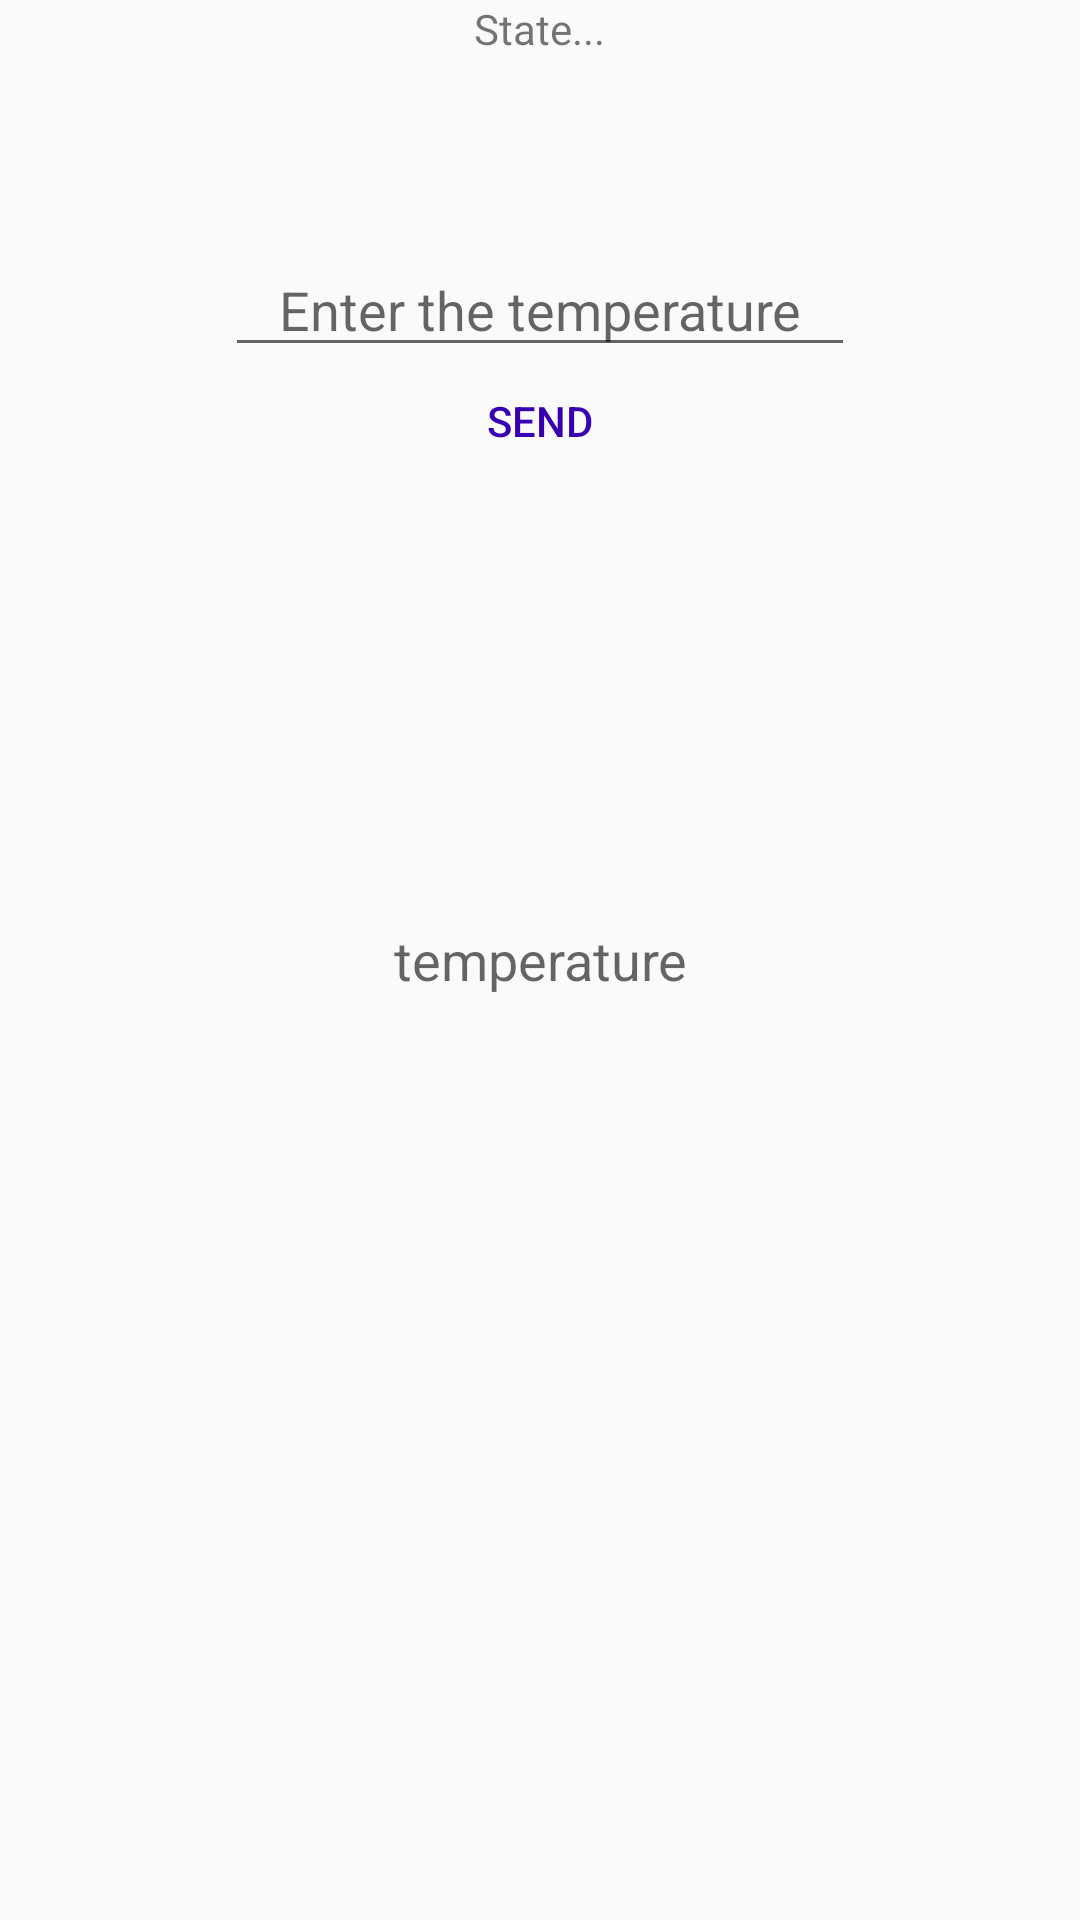

Produce the Android XML layout that renders to this screen, including the resource entries it uses.
<!-- AndroidManifest.xml: application theme AppTheme -->
<!-- res/layout/content_main.xml -->
<?xml version="1.0" encoding="utf-8"?>
<RelativeLayout
    xmlns:android="http://schemas.android.com/apk/res/android"
    xmlns:app="http://schemas.android.com/apk/res-auto"
    xmlns:tools="http://schemas.android.com/tools"
    android:layout_width="match_parent"
    android:layout_height="match_parent"
    android:paddingBottom="@dimen/activity_vertical_margin"
    android:paddingLeft="@dimen/activity_horizontal_margin"
    android:paddingRight="@dimen/activity_horizontal_margin"
    android:paddingTop="@dimen/activity_vertical_margin"
    app:layout_behavior="@string/appbar_scrolling_view_behavior"
    tools:context="com.android.shiz.temperaturemonitor.MainActivity"
    tools:showIn="@layout/activity_main">
    <TextView
        android:layout_width="wrap_content"
        android:layout_height="wrap_content"
        android:textAppearance="?android:attr/textAppearanceSmall"
        android:text="State..."
        android:id="@+id/stateView"
        android:layout_alignParentTop="true"
        android:layout_centerHorizontal="true"/>

    <EditText
        android:layout_width="wrap_content"
        android:layout_height="wrap_content"
        android:inputType="numberDecimal"
        android:ems="10"
        android:id="@+id/temperatureText"
        android:layout_marginTop="81dp"
        android:hint="@string/enter_temperature"
        android:textAlignment="center"
        android:layout_centerHorizontal="true"/>

    <Button
        android:layout_width="match_parent"
        android:layout_height="36dp"
        android:id="@+id/sendButton"
        android:text="@string/send"
        android:textSize="14sp"
        android:src="@android:drawable/btn_dialog"
        android:background="?attr/selectableItemBackground"
        android:backgroundTint="@color/colorPrimaryDark"
        android:textColor="@color/colorPrimaryDark"
        android:theme="@style/Widget.AppCompat.Button.Colored"
        android:layout_below="@+id/temperatureText"
        android:layout_alignParentLeft="true"
        android:layout_alignParentStart="true"/>

    <TextView
        android:layout_width="match_parent"
        android:layout_height="wrap_content"
        android:id="@+id/textViewTemperature"
        android:textSize="18sp"
        android:textAlignment="center"

        android:hint="temperature"
        android:layout_alignParentRight="true"
        android:layout_alignParentEnd="true"
        android:layout_centerVertical="true"/>



</RelativeLayout>
<!-- res/layout/activity_main.xml (included above) -->
<?xml version="1.0" encoding="utf-8"?>
<android.support.design.widget.CoordinatorLayout
    xmlns:android="http://schemas.android.com/apk/res/android"
    xmlns:app="http://schemas.android.com/apk/res-auto"
    xmlns:tools="http://schemas.android.com/tools"
    android:layout_width="match_parent"
    android:layout_height="match_parent"
    android:fitsSystemWindows="true"
    tools:context="com.android.shiz.temperaturemonitor.MainActivity">

    <android.support.design.widget.AppBarLayout
        android:layout_width="match_parent"
        android:layout_height="wrap_content"
        android:theme="@style/AppTheme.AppBarOverlay">

        <android.support.v7.widget.Toolbar
            android:id="@+id/toolbar"
            android:layout_width="match_parent"
            android:layout_height="?attr/actionBarSize"
            android:background="?attr/colorPrimary"
            app:popupTheme="@style/AppTheme.PopupOverlay"/>

    </android.support.design.widget.AppBarLayout>

    <include layout="@layout/content_main"/>

    <android.support.design.widget.FloatingActionButton
        android:id="@+id/fab"
        android:layout_width="wrap_content"
        android:layout_height="wrap_content"
        android:layout_gravity="bottom|end"
        android:layout_margin="@dimen/fab_margin"
        android:src="@drawable/ic_bluetooth"/>

</android.support.design.widget.CoordinatorLayout>
<!-- resources referenced by this layout -->
<resources>
  <string name="enter_temperature">Enter the temperature</string>
  <string name="send">Send</string>
  <style name="AppTheme.AppBarOverlay" parent="ThemeOverlay.AppCompat.Dark.ActionBar" />
  <style name="AppTheme.PopupOverlay" parent="ThemeOverlay.AppCompat.Light" />
  <style name="AppTheme" parent="Theme.AppCompat.Light.DarkActionBar">
          
          <item name="colorPrimary">@color/colorPrimary</item>
          <item name="colorPrimaryDark">@color/colorPrimaryDark</item>
          <item name="colorAccent">@color/colorAccent</item>
      </style>
  <!-- not gathered from this repository: default colours our renderer supplied (Android Studio template values) -->
  <color name="colorPrimary">#FF6200EE</color>
  <color name="colorPrimaryDark">#FF3700B3</color>
  <color name="colorAccent">#FF03DAC5</color>
</resources>
